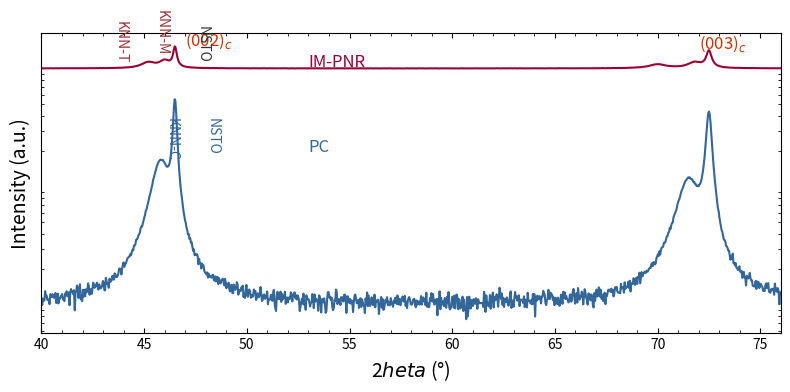

Source code (Python):
import matplotlib.pyplot as plt
import numpy as np

# --- Data Simulation ---
two_theta = np.linspace(40, 76, 1000)

def lorentzian(x, center, width, height):
    return height * (width**2 / ((x - center)**2 + width**2))

# Background
bg = 1e3

# Sample 1: PC (Blue, Bottom)
# NSTO (Substrate): Very sharp
y_pc = bg + lorentzian(two_theta, 46.5, 0.1, 5e4) + lorentzian(two_theta, 72.5, 0.15, 4e4)
# KNN-C (Cubic): Broader
y_pc += lorentzian(two_theta, 45.8, 0.5, 1.5e4) + lorentzian(two_theta, 71.5, 0.6, 1e4)

# Sample 2: IM-PNR (Red, Top)
# NSTO
y_im = bg + lorentzian(two_theta, 46.5, 0.1, 5e4) + lorentzian(two_theta, 72.5, 0.15, 4e4)
# KNN-M (Monoclinic/Mixed): Split peaks
y_im += lorentzian(two_theta, 45.2, 0.4, 1.2e4) # KNN-T?
y_im += lorentzian(two_theta, 46.0, 0.3, 1.5e4) # KNN-M
y_im += lorentzian(two_theta, 70.0, 0.5, 0.8e4) # KNN-T
y_im += lorentzian(two_theta, 71.8, 0.4, 1.2e4) # KNN-M

# Log scale effect simulation (just adding noise and ensuring positive)
y_pc += np.random.normal(0, 100, len(two_theta))
y_im += np.random.normal(0, 100, len(two_theta))

# Offset for stacking
offset = 1e5
y_im_shifted = y_im + offset

# --- Plotting ---
fig, ax = plt.subplots(figsize=(8, 4), dpi=150)

# Plot
ax.plot(two_theta, y_im_shifted, color='#990033', lw=1.5)
ax.plot(two_theta, y_pc, color='#336699', lw=1.5)

# Labels and Text
# IM-PNR
ax.text(53, offset + 5e3, 'IM-PNR', color='#990033', fontsize=12)
# PC
ax.text(53, 2e4, 'PC', color='#336699', fontsize=12)

# Peak Labels
# Top
ax.text(47, offset + 6e4, '(002)$_c$', color='#cc3300', fontsize=12)
ax.text(72, offset + 5e4, '(003)$_c$', color='#cc3300', fontsize=12)
ax.text(47.5, offset + 2e4, 'NSTO', rotation=-90, color='#333333', fontsize=10)
ax.text(43.5, offset + 2e4, 'KNN-T', rotation=-90, color='#993333', fontsize=10)
ax.text(45.5, offset + 4e4, 'KNN-M', rotation=-90, color='#993333', fontsize=10)

# Bottom
ax.text(48, 2e4, 'NSTO', rotation=-90, color='#336699', fontsize=10)
ax.text(46, 1.8e4, 'KNN-C', rotation=-90, color='#336699', fontsize=10)


# Styling
ax.set_xlabel(r'2$	heta$ (°)', fontsize=14)
ax.set_ylabel('Intensity (a.u.)', fontsize=14)
ax.set_xlim(40, 76)
ax.set_yscale('log') # Log scale
ax.set_yticks([]) # Hide y ticks
ax.minorticks_on()
ax.tick_params(direction='in', which='both', top=True, right=True)

plt.tight_layout()
plt.show()
